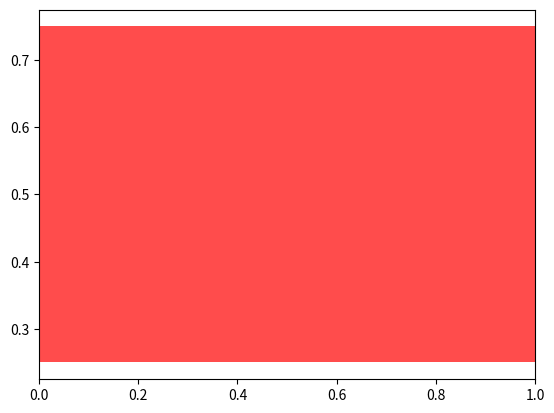

Write the Python code that produced this figure.
import matplotlib.pyplot as plt


# xmin = 0 and xmax = 1 is the
# default value
plt.axhspan(0.25, 0.75, facecolor ='r', alpha = 0.7)
